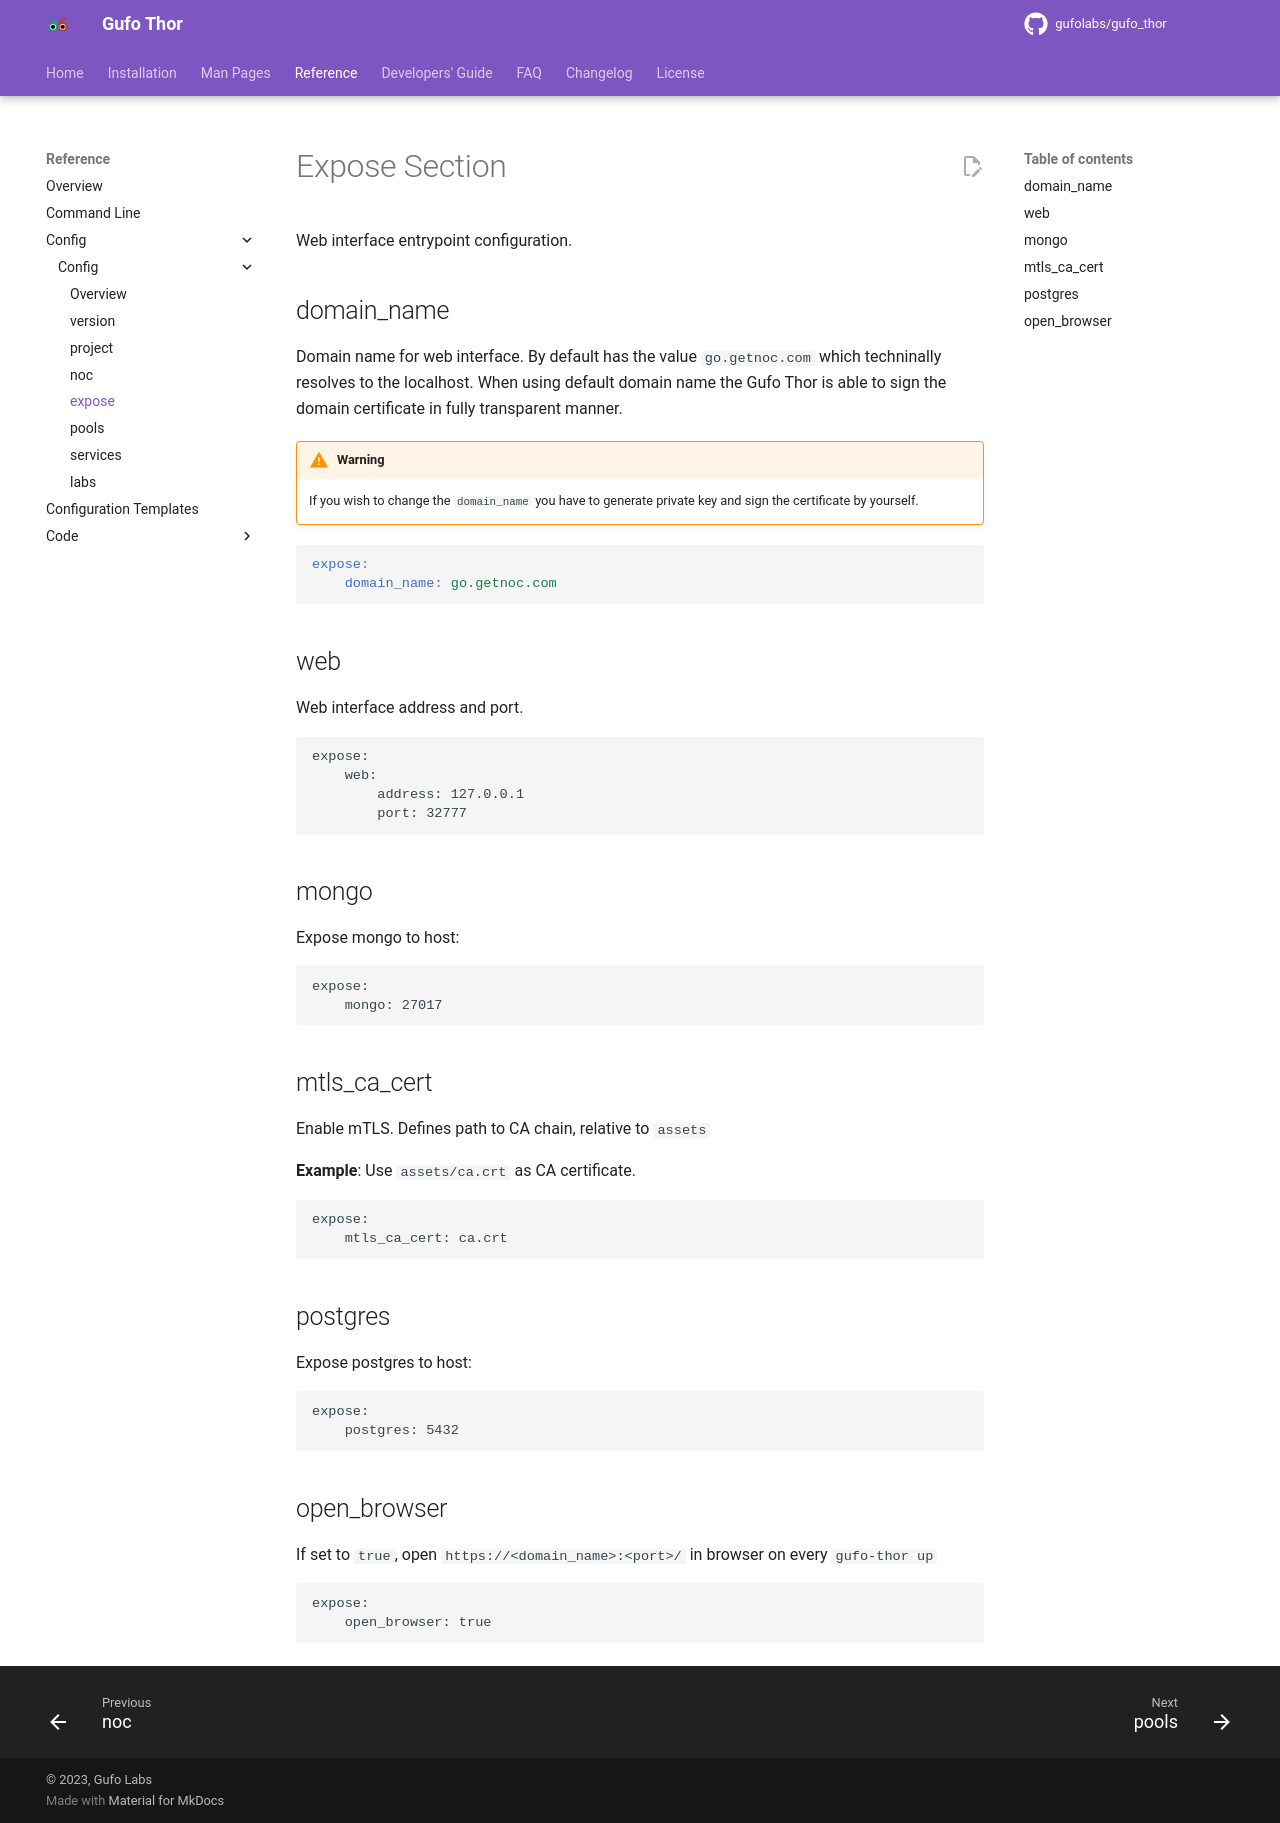

repository: gufolabs/gufo_thor · page: reference/config/expose/index.html · generator: mkdocs

# Expose Section

Web interface entrypoint configuration.

## domain_name { #domain-name }

Domain name for web interface. By default has the value `go.getnoc.com`
which techninally resolves to the localhost. When using default domain
name the Gufo Thor is able to sign the domain certificate in fully
transparent manner.

!!! warning

    If you wish to change the `domain_name` you have to
    generate private key and sign the certificate by yourself.

``` yaml
expose:
    domain_name: go.getnoc.com
```

## web { #web }

Web interface address and port.

```
expose:
    web:
        address: 127.0.0.1
        port: 32777
```

## mongo { #mongo }
Expose mongo to host:

```
expose:
    mongo: 27017
```

## mtls_ca_cert { #mtls_ca_cert }
Enable mTLS. Defines path to CA chain, relative to `assets`

**Example**: Use `assets/ca.crt` as CA certificate.
```
expose:
    mtls_ca_cert: ca.crt
```

## postgres { #postgres }
Expose postgres to host:

```
expose:
    postgres: 5432
```

## open_browser { #open_browser }

If set to `true`, open `https://<domain_name>:<port>/` in browser
on every `gufo-thor up`

```
expose:
    open_browser: true
```
